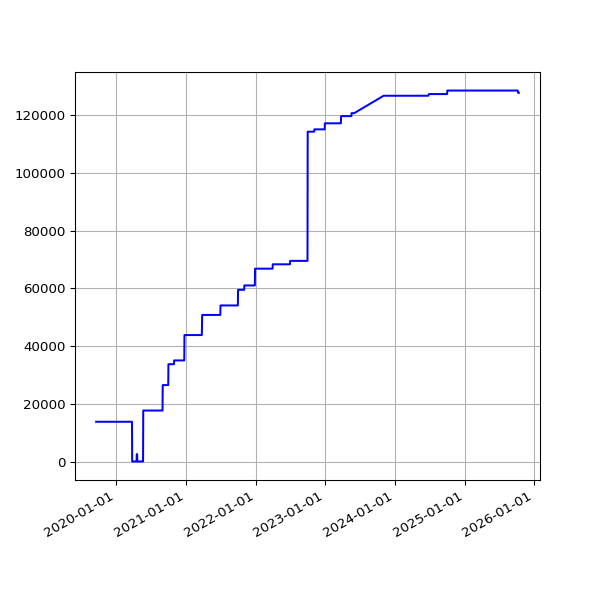

The data file committed next to this chart (first rows):
date, value
2019-09-18 07:41:15 +0100, 13875
2019-09-19 06:31:50 +0100, 13875
2019-09-20 06:53:53 +0100, 13875
2019-09-21 07:05:33 +0100, 13875
2019-09-23 07:35:39 +0100, 13875
2019-09-24 06:05:26 +0100, 13875
2019-09-25 06:48:18 +0100, 13875
2019-09-26 05:58:13 +0100, 13875
2019-09-27 05:59:54 +0100, 13875
2019-09-28 05:34:54 +0100, 13875
2019-09-29 06:13:51 +0100, 13875
2019-09-30 06:26:08 +0100, 13875
2019-10-01 06:16:35 +0100, 13875
2019-10-02 06:22:22 +0100, 13875
2019-10-03 07:08:19 +0100, 13875
2019-10-04 06:46:12 +0100, 13875
2019-10-05 08:16:40 +0100, 13875
2019-10-06 06:29:24 +0100, 13875
2019-10-07 06:08:49 +0100, 13875
2019-10-08 06:12:38 +0100, 13875
2019-10-09 06:58:01 +0100, 13875
2019-10-10 07:37:00 +0100, 13875
2019-10-11 06:54:54 +0100, 13875
2019-10-12 07:38:37 +0100, 13875
2019-10-13 06:31:56 +0100, 13875
2019-10-14 08:17:59 +0100, 13875
2019-10-15 06:32:44 +0100, 13875
2019-10-16 06:27:08 +0100, 13875
2019-10-17 06:16:04 +0100, 13875
2019-10-18 06:25:35 +0100, 13875
2019-10-19 06:21:29 +0100, 13875
2019-10-20 05:47:08 +0100, 13875
2019-10-21 06:14:33 +0100, 13875
2019-10-22 16:53:31 +0100, 13875
2019-10-23 17:21:53 +0100, 13875
2019-10-24 17:26:35 +0100, 13875
2019-10-25 18:12:02 +0100, 13875
2019-10-26 21:57:51 +0100, 13875
2019-10-28 01:00:38 +0000, 13875
2019-10-28 17:42:43 +0000, 13875
2019-10-29 18:04:47 +0000, 13875
2019-10-30 18:25:04 +0000, 13875
2019-10-31 18:06:55 +0000, 13875
2019-11-01 17:41:08 +0000, 13875
2019-11-02 22:04:42 +0000, 13875
2019-11-03 23:19:10 +0000, 13875
2019-11-04 16:01:46 +0000, 13875
2019-11-05 17:19:25 +0000, 13875
2019-11-06 16:23:23 +0000, 13875
2019-11-07 16:46:51 +0000, 13875
2019-11-08 17:07:31 +0000, 13875
2019-11-09 21:02:42 +0000, 13875
2019-11-10 22:54:59 +0000, 13875
2019-11-11 16:27:32 +0000, 13875
2019-11-12 17:35:10 +0000, 13875
2019-11-13 16:56:25 +0000, 13875
2019-11-14 16:58:07 +0000, 13875
2019-11-15 17:53:39 +0000, 13875
2019-11-16 21:29:05 +0000, 13875
2019-11-17 21:36:16 +0000, 13875
... 1,666 more rows
